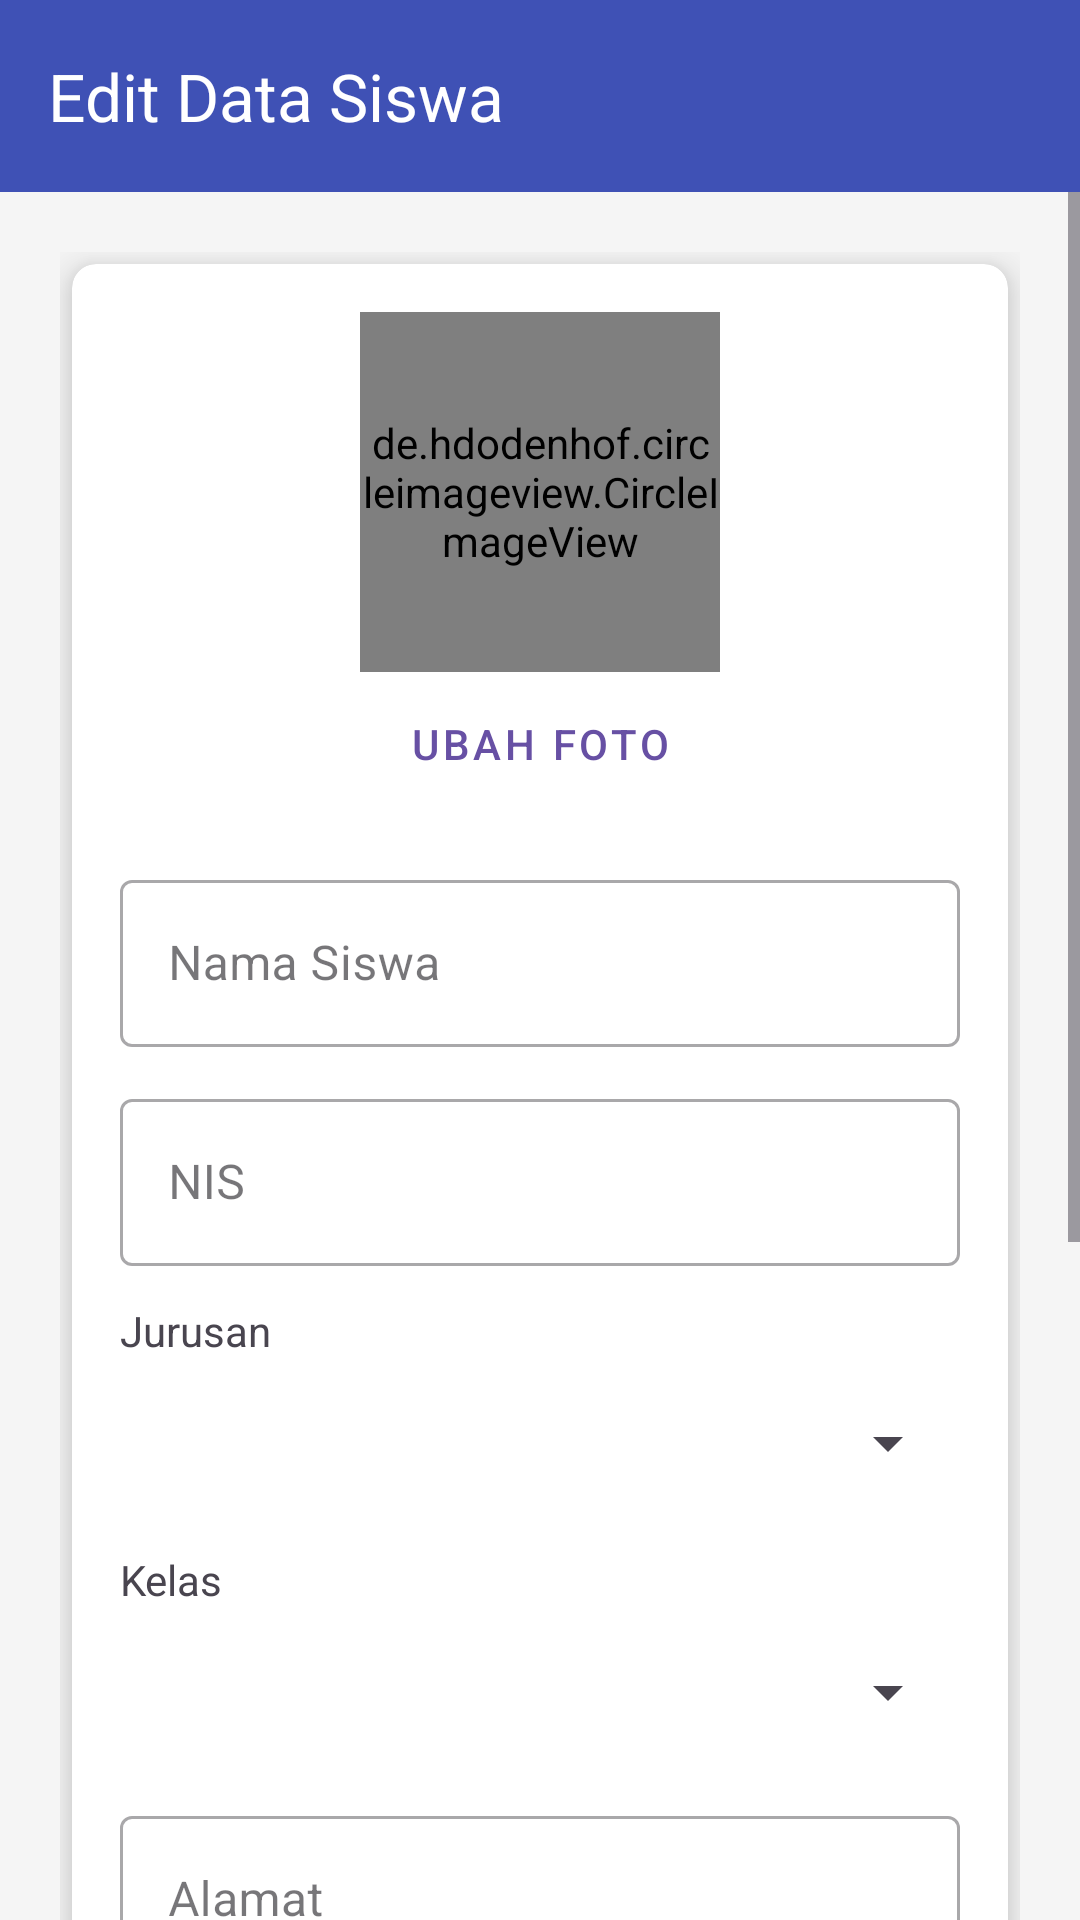

Reconstruct the res/layout file that produces this screen, plus the resources it refers to.
<!-- AndroidManifest.xml: application theme Theme.LA -->
<!-- res/layout/activity_edit_siswa.xml -->
<?xml version="1.0" encoding="utf-8"?>
<androidx.coordinatorlayout.widget.CoordinatorLayout xmlns:android="http://schemas.android.com/apk/res/android"
    xmlns:app="http://schemas.android.com/apk/res-auto"
    xmlns:tools="http://schemas.android.com/tools"
    android:layout_width="match_parent"
    android:layout_height="match_parent"
    tools:context=".EditDataSiswaActivity">

    <com.google.android.material.appbar.MaterialToolbar
        android:id="@+id/toolbar"
        android:layout_width="match_parent"
        android:layout_height="?attr/actionBarSize"
        android:background="#3F51B5"
        app:navigationIcon="@drawable/ic_arrow_back"
        app:title="Edit Data Siswa"
        app:titleTextColor="#FFFFFF" />

    <ScrollView
        android:layout_width="match_parent"
        android:layout_height="match_parent"
        android:layout_marginTop="?attr/actionBarSize"
        android:background="#F5F5F5">

        <LinearLayout
            android:layout_width="match_parent"
            android:layout_height="wrap_content"
            android:orientation="vertical"
            android:padding="20dp">

            <androidx.cardview.widget.CardView
                android:layout_width="match_parent"
                android:layout_height="wrap_content"
                app:cardCornerRadius="8dp"
                app:cardElevation="8dp"
                android:layout_margin="4dp">

                <LinearLayout
                    android:layout_width="match_parent"
                    android:layout_height="wrap_content"
                    android:orientation="vertical"
                    android:padding="16dp">

                    <de.hdodenhof.circleimageview.CircleImageView
                        android:id="@+id/imgProfil"
                        android:layout_width="120dp"
                        android:layout_height="120dp"
                        android:layout_gravity="center"
                        android:src="@drawable/ic_person"
                        app:civ_border_color="#3F51B5"
                        app:civ_border_width="2dp" />

                    <com.google.android.material.button.MaterialButton
                        android:id="@+id/btnUbahFoto"
                        style="@style/Widget.MaterialComponents.Button.TextButton"
                        android:layout_width="wrap_content"
                        android:layout_height="wrap_content"
                        android:layout_gravity="center"
                        android:layout_marginBottom="16dp"
                        android:text="Ubah Foto" />

                    <com.google.android.material.textfield.TextInputLayout
                        style="@style/Widget.MaterialComponents.TextInputLayout.OutlinedBox"
                        android:layout_width="match_parent"
                        android:layout_height="wrap_content"
                        android:layout_marginBottom="12dp"
                        android:hint="Nama Siswa">

                        <com.google.android.material.textfield.TextInputEditText
                            android:id="@+id/edtNamaSiswa"
                            android:layout_width="match_parent"
                            android:layout_height="wrap_content"
                            android:inputType="textPersonName" />
                    </com.google.android.material.textfield.TextInputLayout>

                    <com.google.android.material.textfield.TextInputLayout
                        style="@style/Widget.MaterialComponents.TextInputLayout.OutlinedBox"
                        android:layout_width="match_parent"
                        android:layout_height="wrap_content"
                        android:layout_marginBottom="12dp"
                        android:hint="NIS">

                        <com.google.android.material.textfield.TextInputEditText
                            android:id="@+id/edtNis"
                            android:layout_width="match_parent"
                            android:layout_height="wrap_content"
                            android:inputType="number" />
                    </com.google.android.material.textfield.TextInputLayout>

                    <TextView
                        android:layout_width="wrap_content"
                        android:layout_height="wrap_content"
                        android:layout_marginBottom="4dp"
                        android:text="Jurusan" />
                    <Spinner
                        android:id="@+id/spinnerJurusan"
                        android:layout_width="match_parent"
                        android:layout_height="48dp"
                        android:layout_marginBottom="12dp" />

                    <TextView
                        android:layout_width="wrap_content"
                        android:layout_height="wrap_content"
                        android:layout_marginBottom="4dp"
                        android:text="Kelas" />
                    <Spinner
                        android:id="@+id/spinnerKelas"
                        android:layout_width="match_parent"
                        android:layout_height="48dp"
                        android:layout_marginBottom="12dp" />

                    <com.google.android.material.textfield.TextInputLayout
                        style="@style/Widget.MaterialComponents.TextInputLayout.OutlinedBox"
                        android:layout_width="match_parent"
                        android:layout_height="wrap_content"
                        android:layout_marginBottom="12dp"
                        android:hint="Alamat">
                        <com.google.android.material.textfield.TextInputEditText
                            android:id="@+id/edtAlamat"
                            android:layout_width="match_parent"
                            android:layout_height="wrap_content"
                            android:inputType="textMultiLine" />
                    </com.google.android.material.textfield.TextInputLayout>

                    <com.google.android.material.textfield.TextInputLayout
                        style="@style/Widget.MaterialComponents.TextInputLayout.OutlinedBox"
                        android:layout_width="match_parent"
                        android:layout_height="wrap_content"
                        android:layout_marginBottom="12dp"
                        android:hint="Nomor HP Siswa">
                        <com.google.android.material.textfield.TextInputEditText
                            android:id="@+id/edtNoHp"
                            android:layout_width="match_parent"
                            android:layout_height="wrap_content"
                            android:inputType="phone" />
                    </com.google.android.material.textfield.TextInputLayout>

                    <com.google.android.material.textfield.TextInputLayout
                        style="@style/Widget.MaterialComponents.TextInputLayout.OutlinedBox"
                        android:layout_width="match_parent"
                        android:layout_height="wrap_content"
                        android:layout_marginBottom="12dp"
                        android:hint="Nomor HP Orang Tua">
                        <com.google.android.material.textfield.TextInputEditText
                            android:id="@+id/edtNoHpOrtu"
                            android:layout_width="match_parent"
                            android:layout_height="wrap_content"
                            android:inputType="phone" />
                    </com.google.android.material.textfield.TextInputLayout>

                    <com.google.android.material.textfield.TextInputLayout
                        style="@style/Widget.MaterialComponents.TextInputLayout.OutlinedBox"
                        android:layout_width="match_parent"
                        android:layout_height="wrap_content"
                        android:layout_marginBottom="16dp"
                        android:enabled="false"
                        android:hint="Email (Tidak dapat diubah)">
                        <com.google.android.material.textfield.TextInputEditText
                            android:id="@+id/edtEmail"
                            android:layout_width="match_parent"
                            android:layout_height="wrap_content" />
                    </com.google.android.material.textfield.TextInputLayout>

                </LinearLayout>
            </androidx.cardview.widget.CardView>

            <com.google.android.material.button.MaterialButton
                android:id="@+id/btnUpdate"
                android:layout_width="match_parent"
                android:layout_height="60dp"
                android:layout_marginTop="16dp"
                android:text="UPDATE DATA"
                android:textSize="16sp"
                app:cornerRadius="8dp" />

        </LinearLayout>
    </ScrollView>
</androidx.coordinatorlayout.widget.CoordinatorLayout>
<!-- resources referenced by this layout -->
<resources>
  <style name="Theme.LA" parent="Base.Theme.LA" />
  <style name="Base.Theme.LA" parent="Theme.Material3.DayNight.NoActionBar">
          
          
  
      </style>
</resources>
